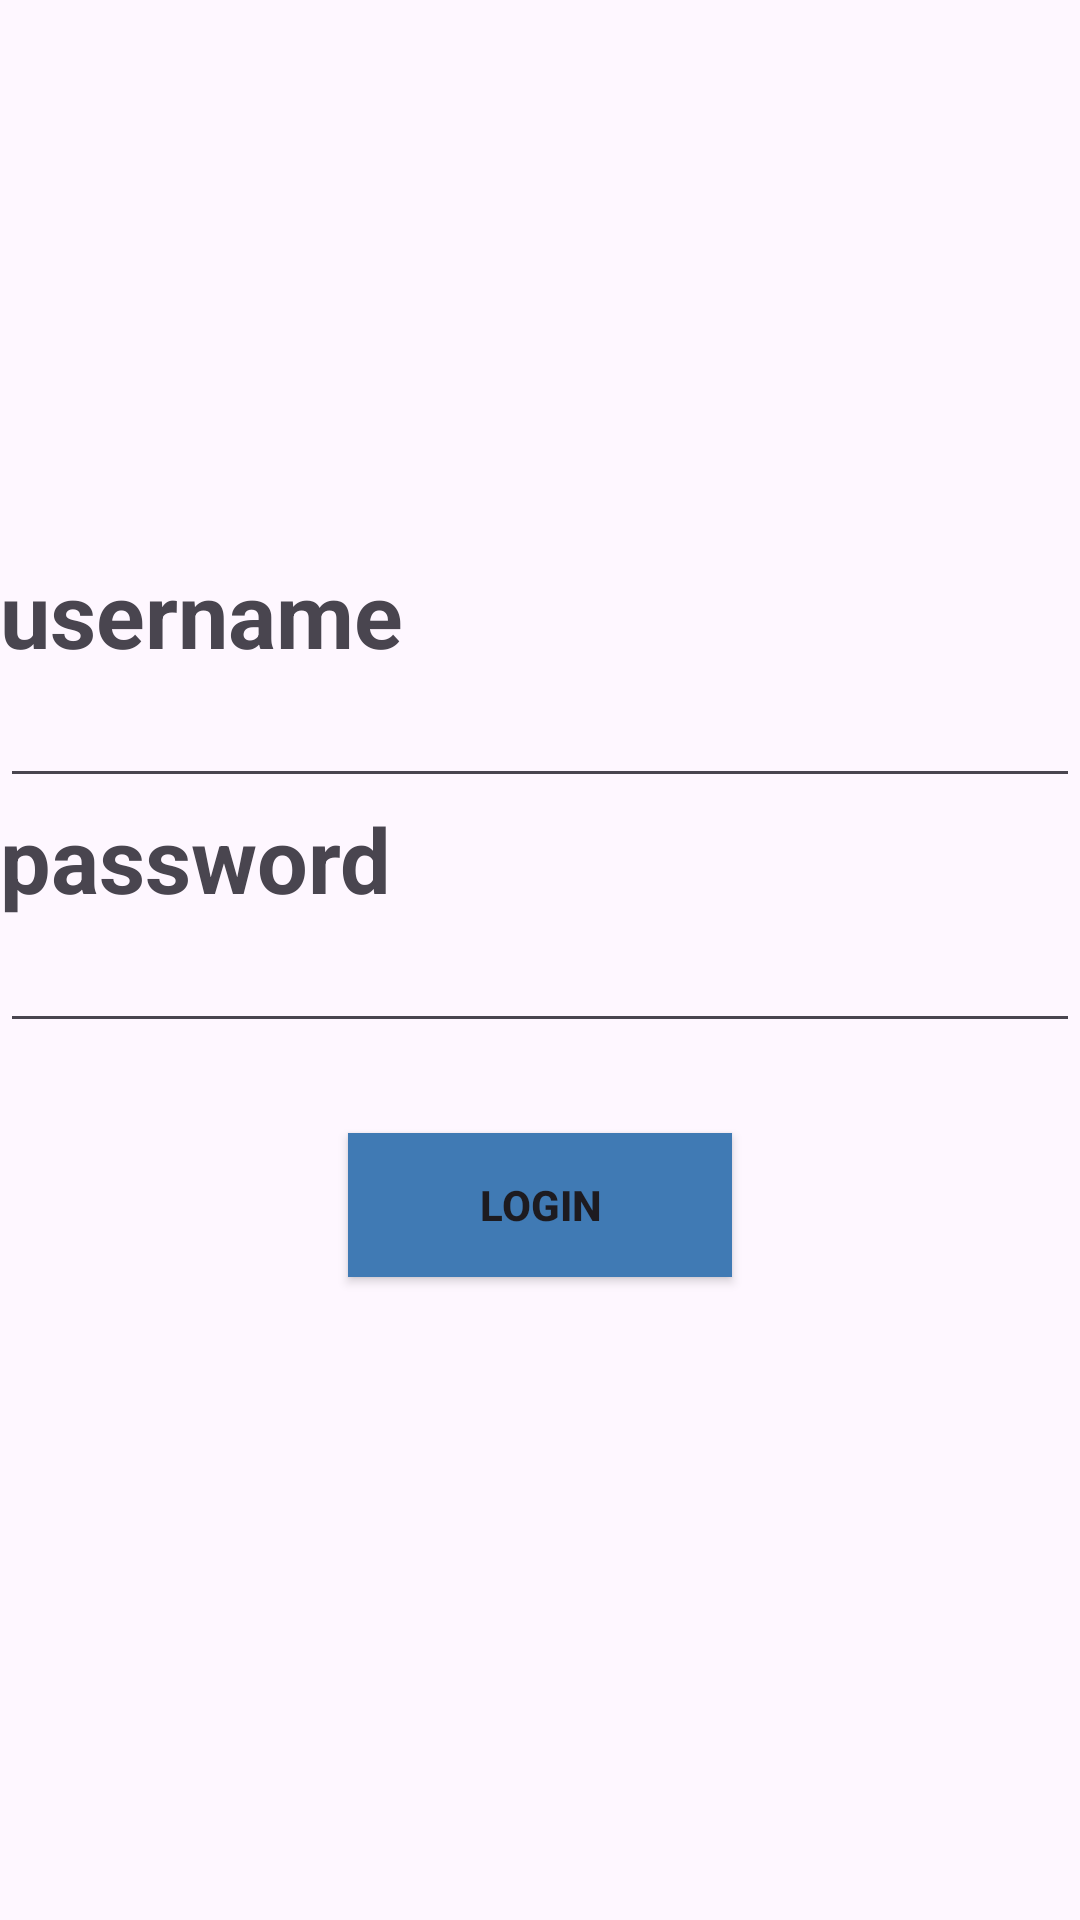

Produce the Android XML layout that renders to this screen, including the resource entries it uses.
<!-- AndroidManifest.xml: application theme Theme.COMPANYAPP -->
<!-- res/layout/activity_main.xml -->
<LinearLayout android:layout_width="match_parent"
    android:layout_height="match_parent"
    android:orientation="vertical"
    android:gravity="center"
    xmlns:android="http://schemas.android.com/apk/res/android">
    <TextView
        android:text="username"
        android:textSize="30dp"
        android:textStyle="bold"
        android:layout_width="match_parent"
        android:layout_height="wrap_content"/>
    <EditText
        android:id="@+id/un"
        android:layout_width="match_parent"
        android:layout_height="wrap_content"/>
    <TextView
        android:text="password"
        android:inputType="text"
        android:textSize="30dp"
        android:textStyle="bold"
        android:layout_width="match_parent"
        android:layout_height="wrap_content"/>
    <EditText
        android:id="@+id/pw"
        android:layout_width="match_parent"
        android:layout_height="wrap_content"/>

    <androidx.appcompat.widget.AppCompatButton
        android:id="@+id/login"
        android:textStyle="bold"
        android:layout_width="128dp"
        android:layout_height="wrap_content"
        android:layout_gravity="center"
        android:layout_margin="30dp"
        android:background="#407AB4"
        android:text="login" />

</LinearLayout>
<!-- resources referenced by this layout -->
<resources>
  <style name="Theme.COMPANYAPP" parent="Base.Theme.COMPANYAPP" />
  <style name="Base.Theme.COMPANYAPP" parent="Theme.Material3.DayNight.NoActionBar">
          
          
      </style>
</resources>
